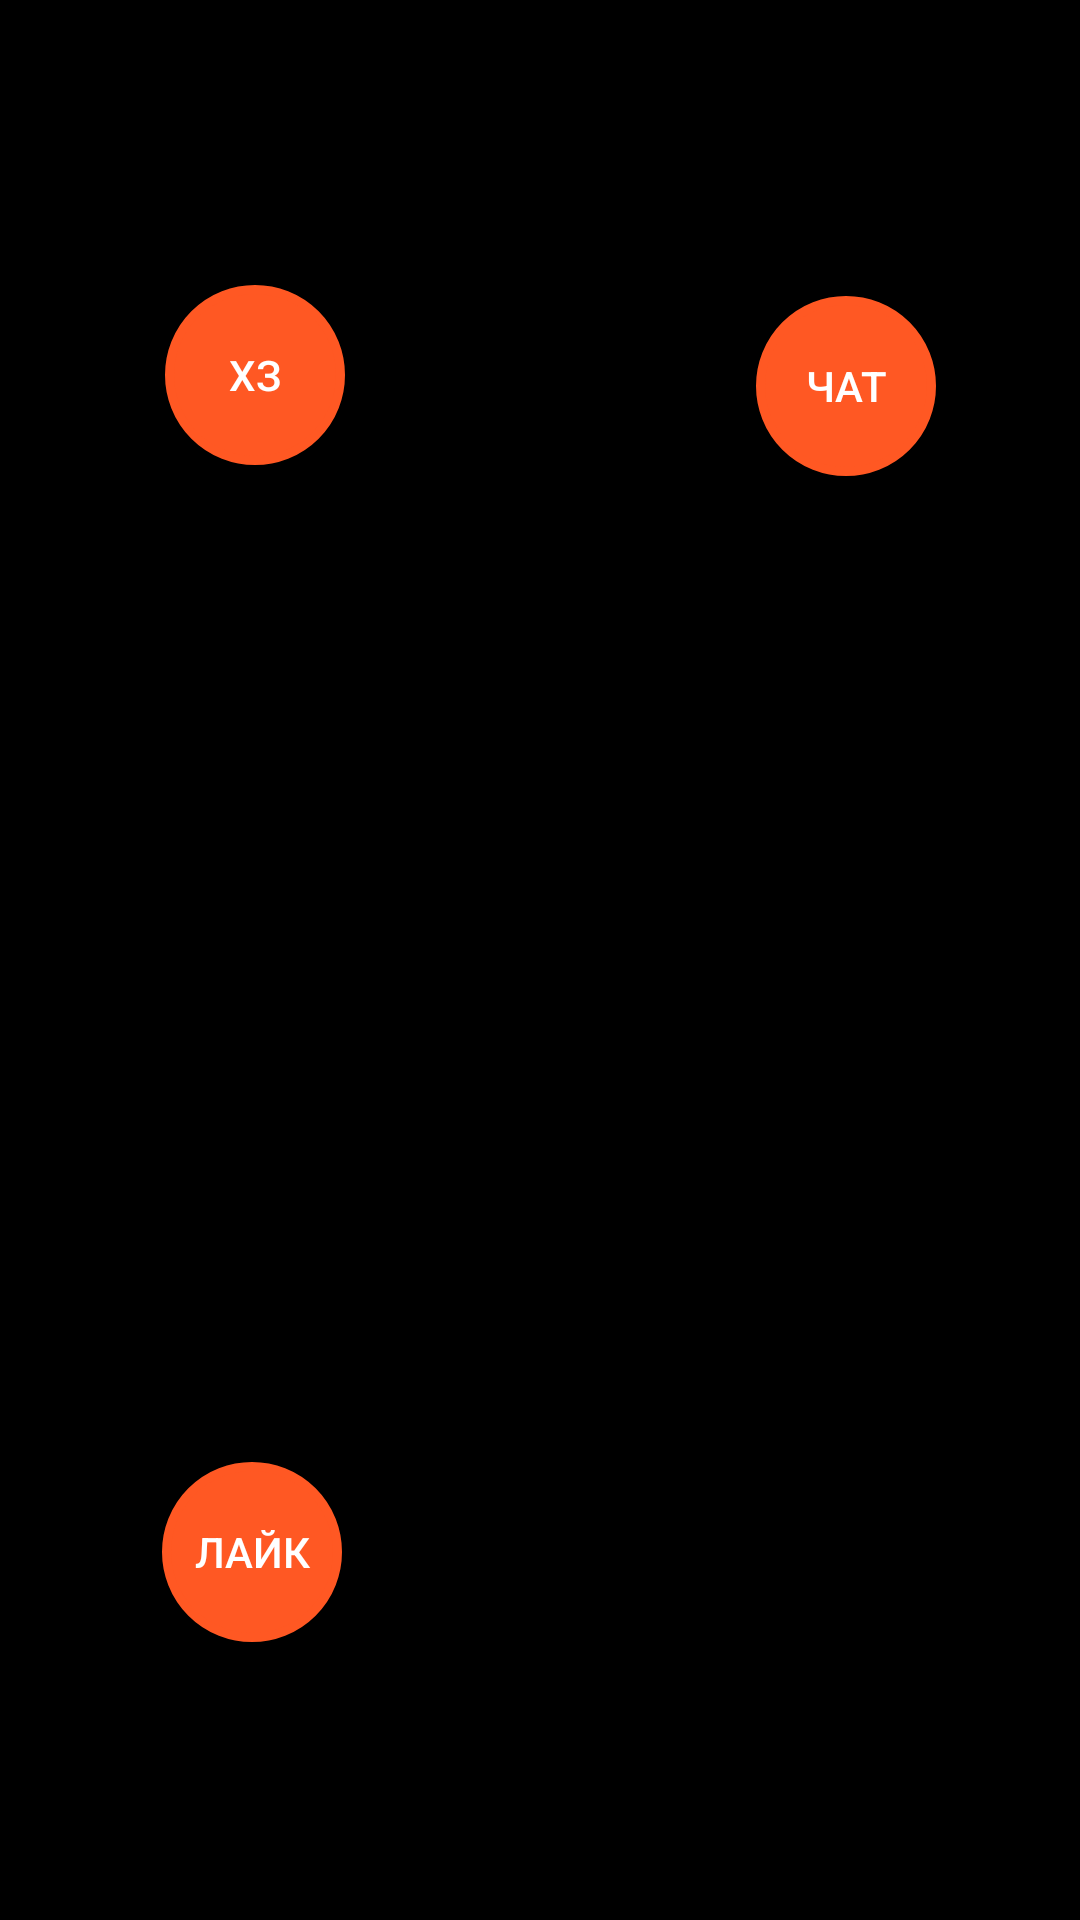

Android layout source for this screen:
<!-- AndroidManifest.xml: application theme Theme.Sporwatch2 -->
<!-- res/layout/activity_menu.xml -->
<?xml version="1.0" encoding="utf-8"?>
<androidx.constraintlayout.widget.ConstraintLayout xmlns:android="http://schemas.android.com/apk/res/android"
    xmlns:app="http://schemas.android.com/apk/res-auto"
    xmlns:tools="http://schemas.android.com/tools"
    android:layout_width="match_parent"
    android:layout_height="match_parent"
    android:background="#000000"
    tools:context=".menu">

    <Button
        android:id="@+id/button"
        android:layout_width="60dp"
        android:layout_height="60dp"
        android:background="@drawable/buttonstyle"
        android:backgroundTint="#FF5823"
        android:onClick="ocClick"
        android:text="хз"
        android:textColor="#FFFFFF"
        app:layout_constraintBottom_toBottomOf="parent"
        app:layout_constraintEnd_toEndOf="parent"
        app:layout_constraintHorizontal_bias="0.183"
        app:layout_constraintStart_toStartOf="parent"
        app:layout_constraintTop_toTopOf="parent"
        app:layout_constraintVertical_bias="0.164" />

    <Button
        android:id="@+id/button2"
        android:layout_width="60dp"
        android:layout_height="60dp"
        android:background="@drawable/buttonstyle"
        android:backgroundTint="#FF5823"
        android:text="Чат"
        android:textColor="#FFFFFF"
        app:layout_constraintBottom_toBottomOf="parent"
        app:layout_constraintEnd_toEndOf="parent"
        app:layout_constraintHorizontal_bias="0.84"
        app:layout_constraintStart_toStartOf="parent"
        app:layout_constraintTop_toTopOf="parent"
        app:layout_constraintVertical_bias="0.17" />

    <Button
        android:id="@+id/button3"
        android:layout_width="60dp"
        android:layout_height="60dp"
        android:background="@drawable/buttonstyle"
        android:backgroundTint="#FF5823"
        android:text="лайк"
        android:textColor="#FFFFFF"
        app:layout_constraintBottom_toBottomOf="parent"
        app:layout_constraintEnd_toEndOf="parent"
        app:layout_constraintHorizontal_bias="0.18"
        app:layout_constraintStart_toStartOf="parent"
        app:layout_constraintTop_toTopOf="parent"
        app:layout_constraintVertical_bias="0.84" />

</androidx.constraintlayout.widget.ConstraintLayout>
<!-- resources referenced by this layout -->
<resources>
  <!-- drawable buttonstyle (drawable) -->
  <?xml version="1.0" encoding="utf-8"?>
  <shape android:shape="rectangle" xmlns:android="http://schemas.android.com/apk/res/android">
  
      <stroke android:width="3dp" android:color="#77A1D3"/>
      <corners android:radius="360dp"/>
  </shape>
  <style name="Theme.Sporwatch2" parent="Theme.AppCompat.DayNight.DarkActionBar">
          
          <item name="colorPrimary">@color/purple_500</item>
          <item name="colorPrimaryVariant">@color/purple_700</item>
          <item name="colorOnPrimary">@color/white</item>
          
          <item name="colorSecondary">@color/teal_200</item>
          <item name="colorSecondaryVariant">@color/teal_700</item>
          <item name="colorOnSecondary">@color/black</item>
          
          <item name="android:statusBarColor" tools:targetApi="l">?attr/colorPrimaryVariant</item>
          
      </style>
  <!-- not gathered from this repository: default colours our renderer supplied (Android Studio template values) -->
  <color name="purple_500">#FF6200EE</color>
  <color name="purple_700">#FF3700B3</color>
  <color name="teal_200">#FF03DAC5</color>
  <color name="teal_700">#FF018786</color>
  <color name="black">#FF000000</color>
  <color name="white">#FFFFFFFF</color>
</resources>
